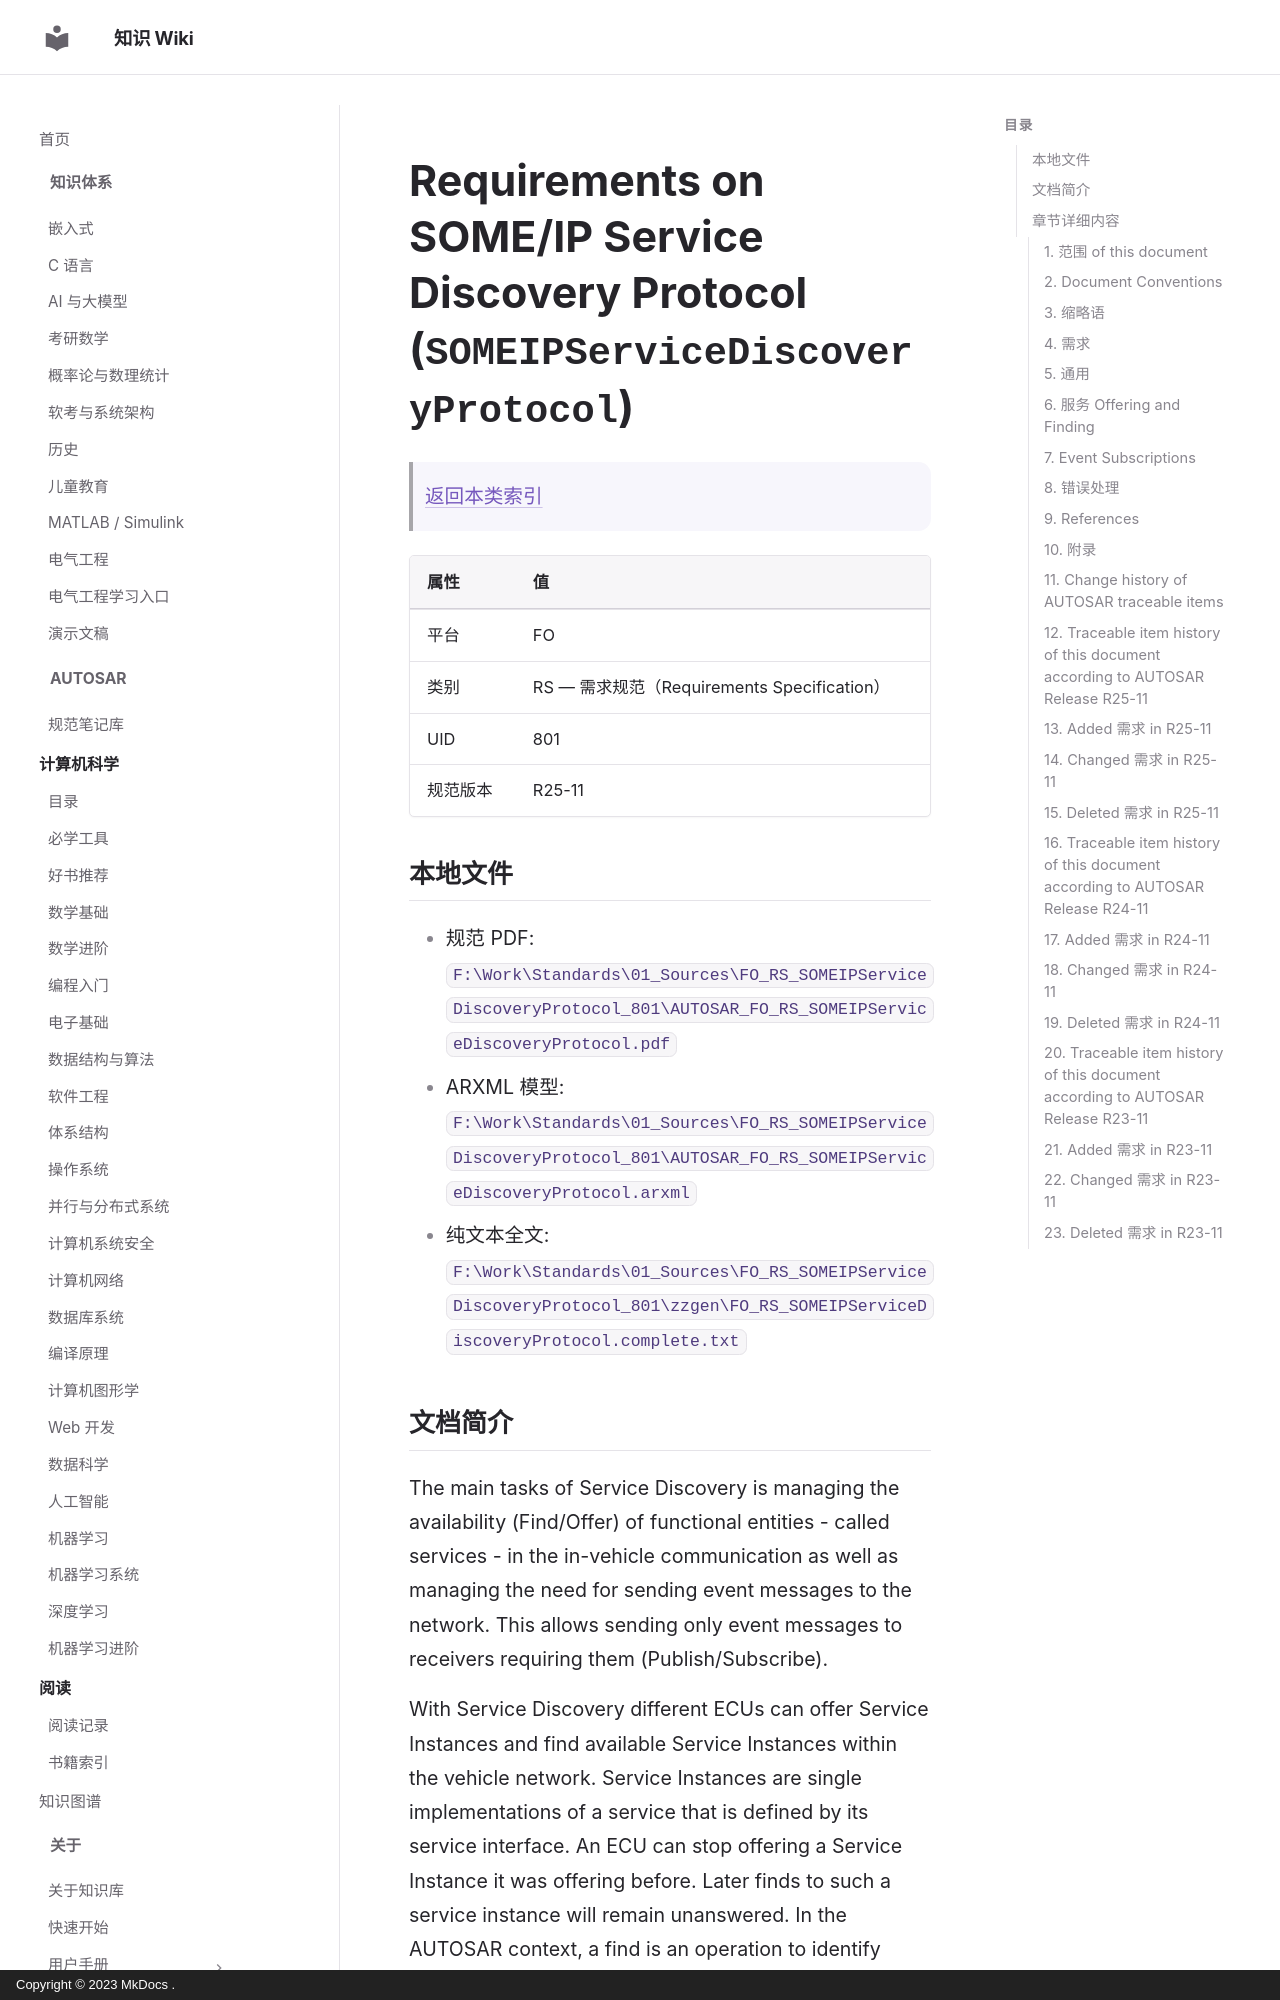

repository: ilikui/wiki · page: types/autosar/specs/FO/RS/SOMEIPServiceDiscoveryProtocol/index.html · generator: mkdocs · copyright: Copyright © 2023 MkDocs .

# Requirements on SOME/IP Service Discovery Protocol (`SOMEIPServiceDiscoveryProtocol`)

> [返回本类索引](index.md)

| 属性 | 值 |
|---|---|
| 平台 | FO |
| 类别 | RS — 需求规范（Requirements Specification） |
| UID | 801 |
| 规范版本 | R25-11 |

## 本地文件

- 规范 PDF: `F:\Work\Standards\01_Sources\FO_RS_SOMEIPServiceDiscoveryProtocol_801\AUTOSAR_FO_RS_SOMEIPServiceDiscoveryProtocol.pdf`
- ARXML 模型: `F:\Work\Standards\01_Sources\FO_RS_SOMEIPServiceDiscoveryProtocol_801\AUTOSAR_FO_RS_SOMEIPServiceDiscoveryProtocol.arxml`
- 纯文本全文: `F:\Work\Standards\01_Sources\FO_RS_SOMEIPServiceDiscoveryProtocol_801\zzgen\FO_RS_SOMEIPServiceDiscoveryProtocol.complete.txt`

## 文档简介

The main tasks of Service Discovery is managing the availability (Find/Offer) of functional entities - called services - in the in-vehicle communication as well as managing the need for sending event messages to the network. This allows sending only event messages to receivers requiring them (Publish/Subscribe).

With Service Discovery different ECUs can offer Service Instances and find available Service Instances within the vehicle network. Service Instances are single implementations of a service that is defined by its service interface. An ECU can stop offering a Service Instance it was offering before. Later finds to such a service instance will remain unanswered. In the AUTOSAR context, a find is an operation to identify available Service Instances and their locations.

This document contains the requirements that shall be fulfilled by the SOME/IP Service Discovery protocol to offer this functionality based on SOME/IP communication mechanisms underneath.

## 章节详细内容
